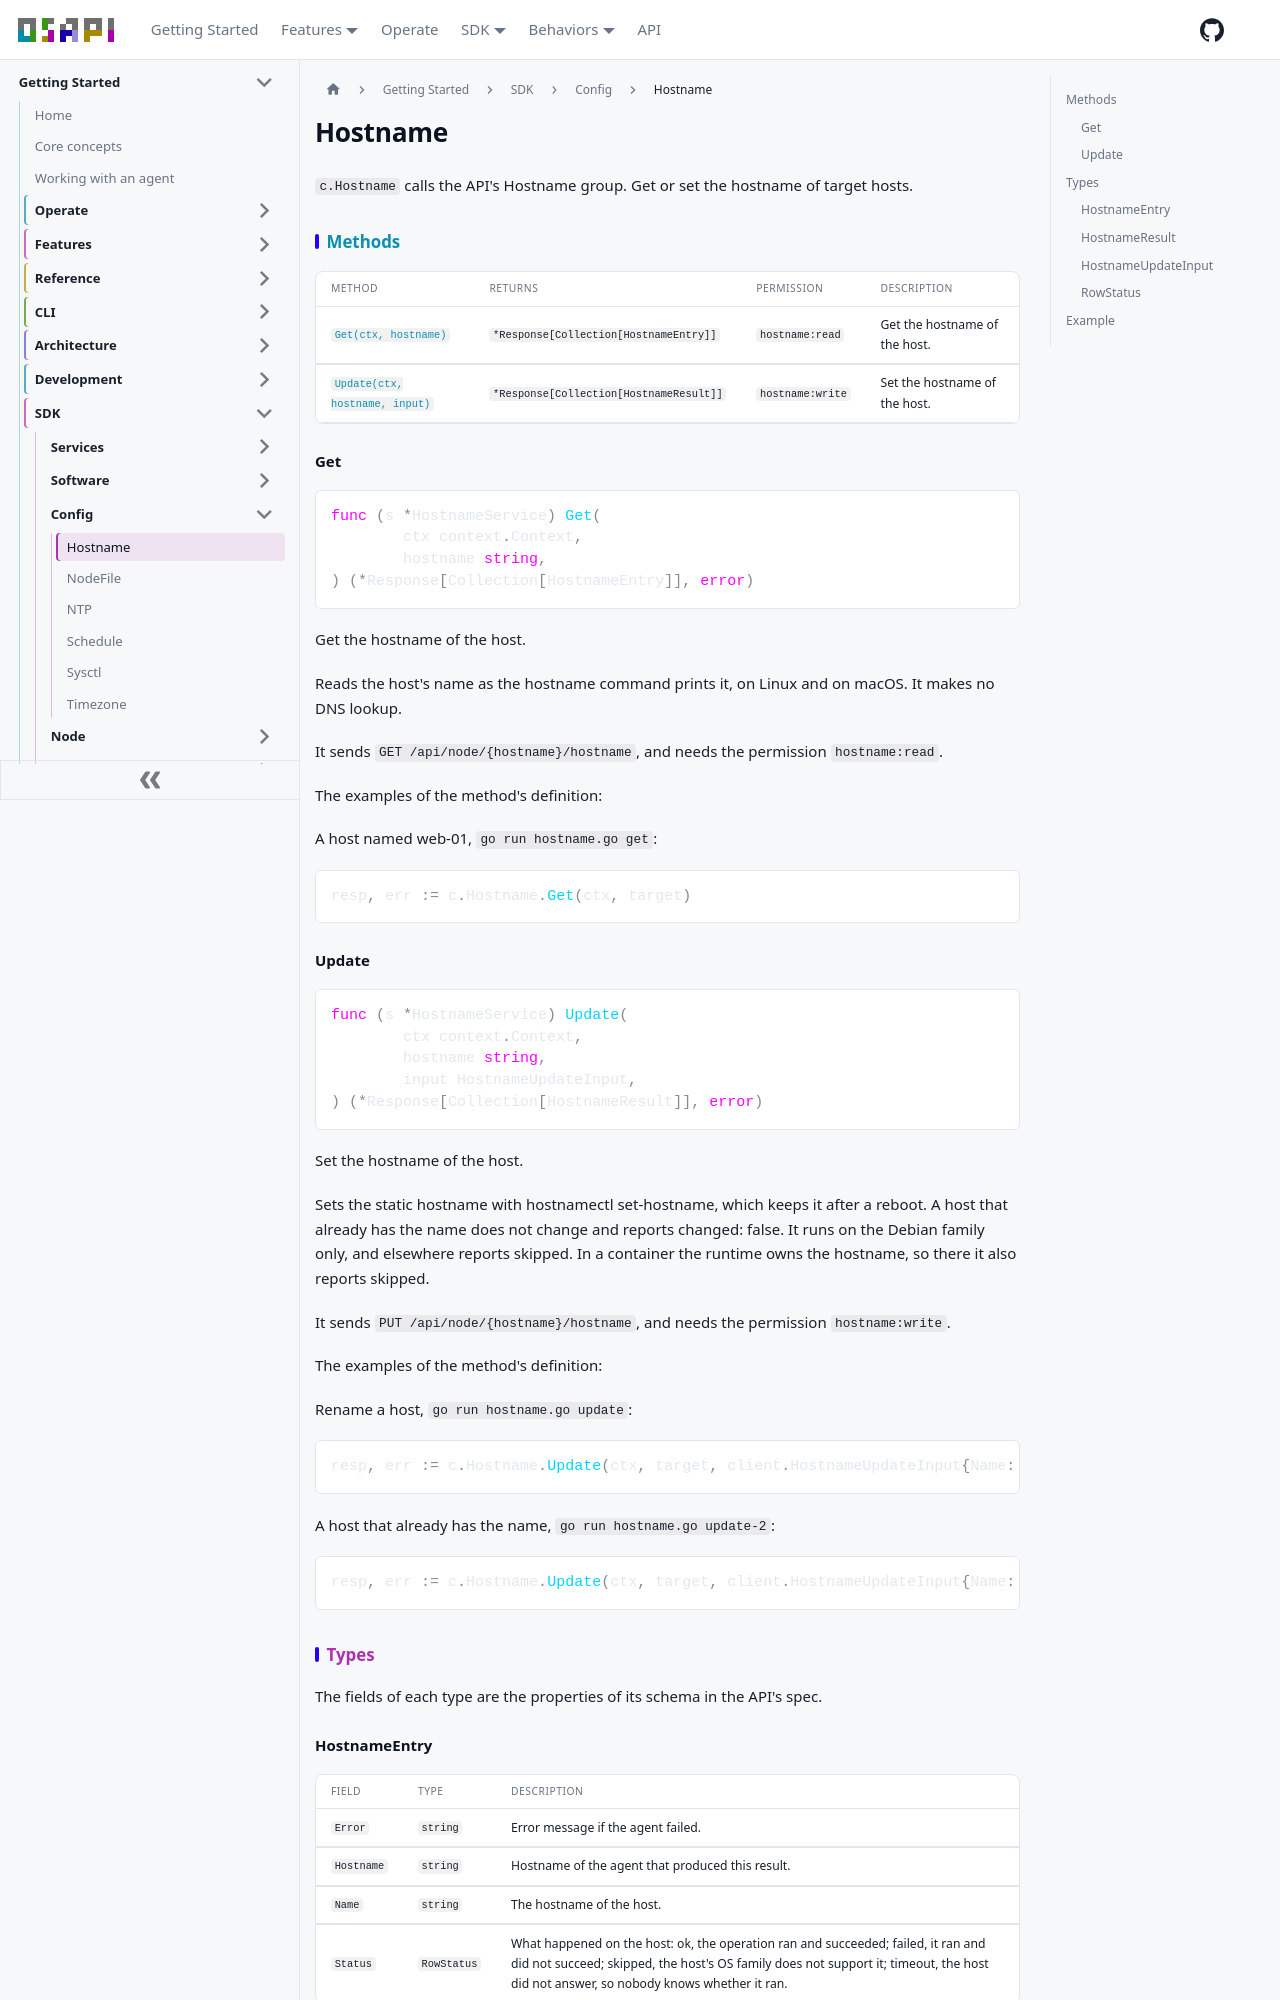

repository: osapi-io/osapi · page: sidebar/sdk/config/hostname.html · generator: docusaurus

---
title: Hostname
---

<!-- Code generated by internal/sdk/gen. DO NOT EDIT. -->

# Hostname

`c.Hostname` calls the API's Hostname group. Get or set the hostname of target
hosts.

## Methods

| Method                                    | Returns                                 | Permission       | Description                   |
| ----------------------------------------- | --------------------------------------- | ---------------- | ----------------------------- |
| [`Get(ctx, hostname)`](#get)              | `*Response[Collection[HostnameEntry]]`  | `hostname:read`  | Get the hostname of the host. |
| [`Update(ctx, hostname, input)`](#update) | `*Response[Collection[HostnameResult]]` | `hostname:write` | Set the hostname of the host. |

### Get

```go
func (s *HostnameService) Get(
	ctx context.Context,
	hostname string,
) (*Response[Collection[HostnameEntry]], error)
```

Get the hostname of the host.

Reads the host's name as the hostname command prints it, on Linux and on macOS.
It makes no DNS lookup.

It sends `GET /api/node/{hostname}/hostname`, and needs the permission
`hostname:read`.

The examples of the method's definition:

A host named web-01, `go run hostname.go get`:

```go
resp, err := c.Hostname.Get(ctx, target)
```

### Update

```go
func (s *HostnameService) Update(
	ctx context.Context,
	hostname string,
	input HostnameUpdateInput,
) (*Response[Collection[HostnameResult]], error)
```

Set the hostname of the host.

Sets the static hostname with hostnamectl set-hostname, which keeps it after a
reboot. A host that already has the name does not change and reports changed:
false. It runs on the Debian family only, and elsewhere reports skipped. In a
container the runtime owns the hostname, so there it also reports skipped.

It sends `PUT /api/node/{hostname}/hostname`, and needs the permission
`hostname:write`.

The examples of the method's definition:

Rename a host, `go run hostname.go update`:

```go
resp, err := c.Hostname.Update(ctx, target, client.HostnameUpdateInput{Name: "web-02"})
```

A host that already has the name, `go run hostname.go update-2`:

```go
resp, err := c.Hostname.Update(ctx, target, client.HostnameUpdateInput{Name: "web-01"})
```

## Types

The fields of each type are the properties of its schema in the API's spec.

### HostnameEntry

| Field      | Type        | Description                                                                                                                                                                                                              |
| ---------- | ----------- | ------------------------------------------------------------------------------------------------------------------------------------------------------------------------------------------------------------------------ |
| `Error`    | `string`    | Error message if the agent failed.                                                                                                                                                                                       |
| `Hostname` | `string`    | Hostname of the agent that produced this result.                                                                                                                                                                         |
| `Name`     | `string`    | The hostname of the host.                                                                                                                                                                                                |
| `Status`   | `RowStatus` | What happened on the host: ok, the operation ran and succeeded; failed, it ran and did not succeed; skipped, the host's OS family does not support it; timeout, the host did not answer, so nobody knows whether it ran. |
